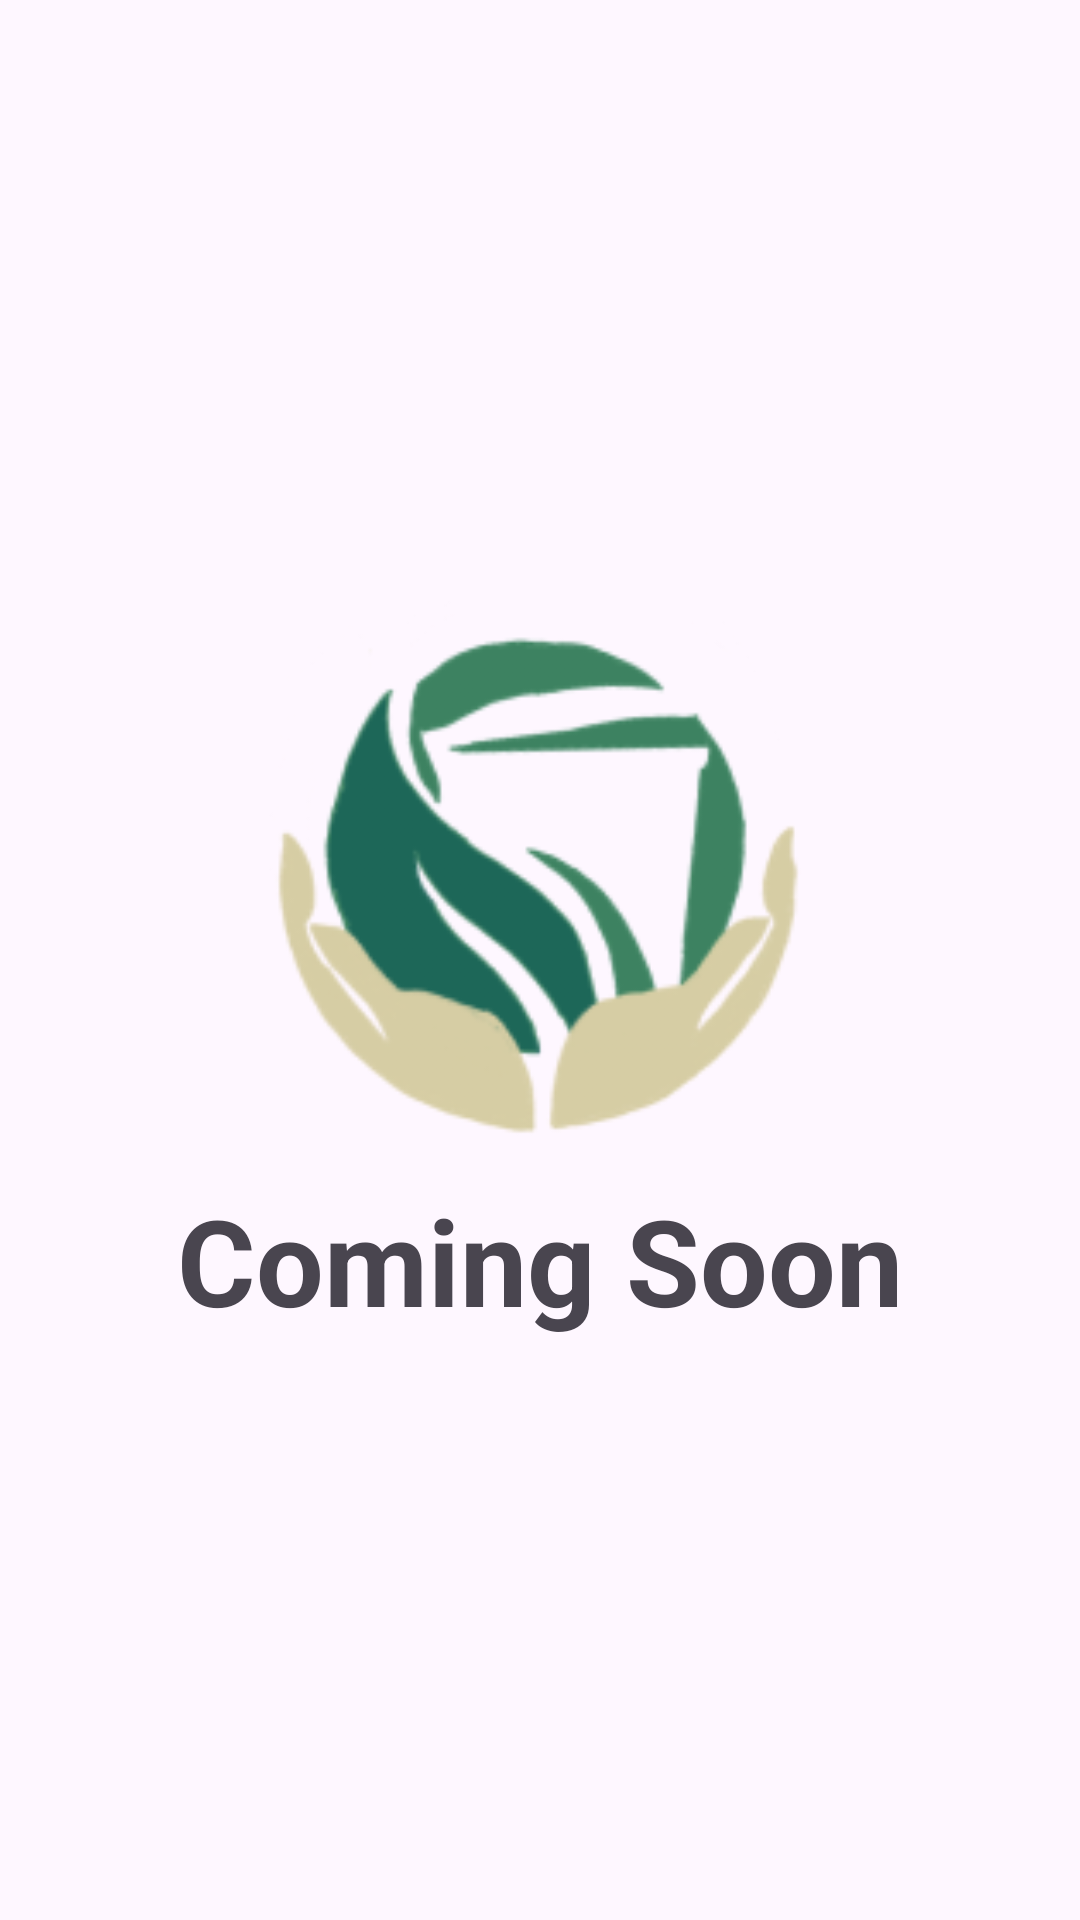

The Android layout XML behind this screen, and the referenced resources:
<!-- AndroidManifest.xml: application theme Theme.Upcycle -->
<!-- res/layout/fragment_learn.xml -->
<?xml version="1.0" encoding="utf-8"?>
<FrameLayout xmlns:android="http://schemas.android.com/apk/res/android"
    xmlns:tools="http://schemas.android.com/tools"
    android:layout_width="match_parent"
    android:layout_height="match_parent"
    xmlns:app="http://schemas.android.com/apk/res-auto"
    tools:context=".ui.LocationFragment">

    
    <androidx.constraintlayout.widget.ConstraintLayout
        android:layout_width="wrap_content"
        android:layout_height="wrap_content"
        android:layout_gravity="center">

        <ImageView
            android:id="@+id/logo"
            android:layout_width="320dp"
            android:layout_height="200dp"
            android:gravity="center"
            app:layout_constraintEnd_toEndOf="parent"
            app:layout_constraintStart_toStartOf="parent"
            app:srcCompat="@drawable/logo"
            tools:ignore="MissingConstraints" />

        <TextView
            android:id="@+id/textView"
            android:layout_width="wrap_content"
            android:layout_height="wrap_content"
            android:gravity="center"
            android:textSize="40dp"
            android:textStyle="bold"
            android:text="Coming Soon"
            app:layout_constraintTop_toBottomOf="@+id/logo"
            app:layout_constraintStart_toStartOf="parent"
            app:layout_constraintEnd_toEndOf="parent"/>
    </androidx.constraintlayout.widget.ConstraintLayout>

</FrameLayout>
<!-- resources referenced by this layout -->
<resources>
  <!-- drawable logo: png bitmap (drawable, 18459 bytes) -->
  <style name="Theme.Upcycle" parent="Base.Theme.Upcycle" />
  <style name="Base.Theme.Upcycle" parent="Theme.Material3.DayNight.NoActionBar">
          
          
      </style>
</resources>
